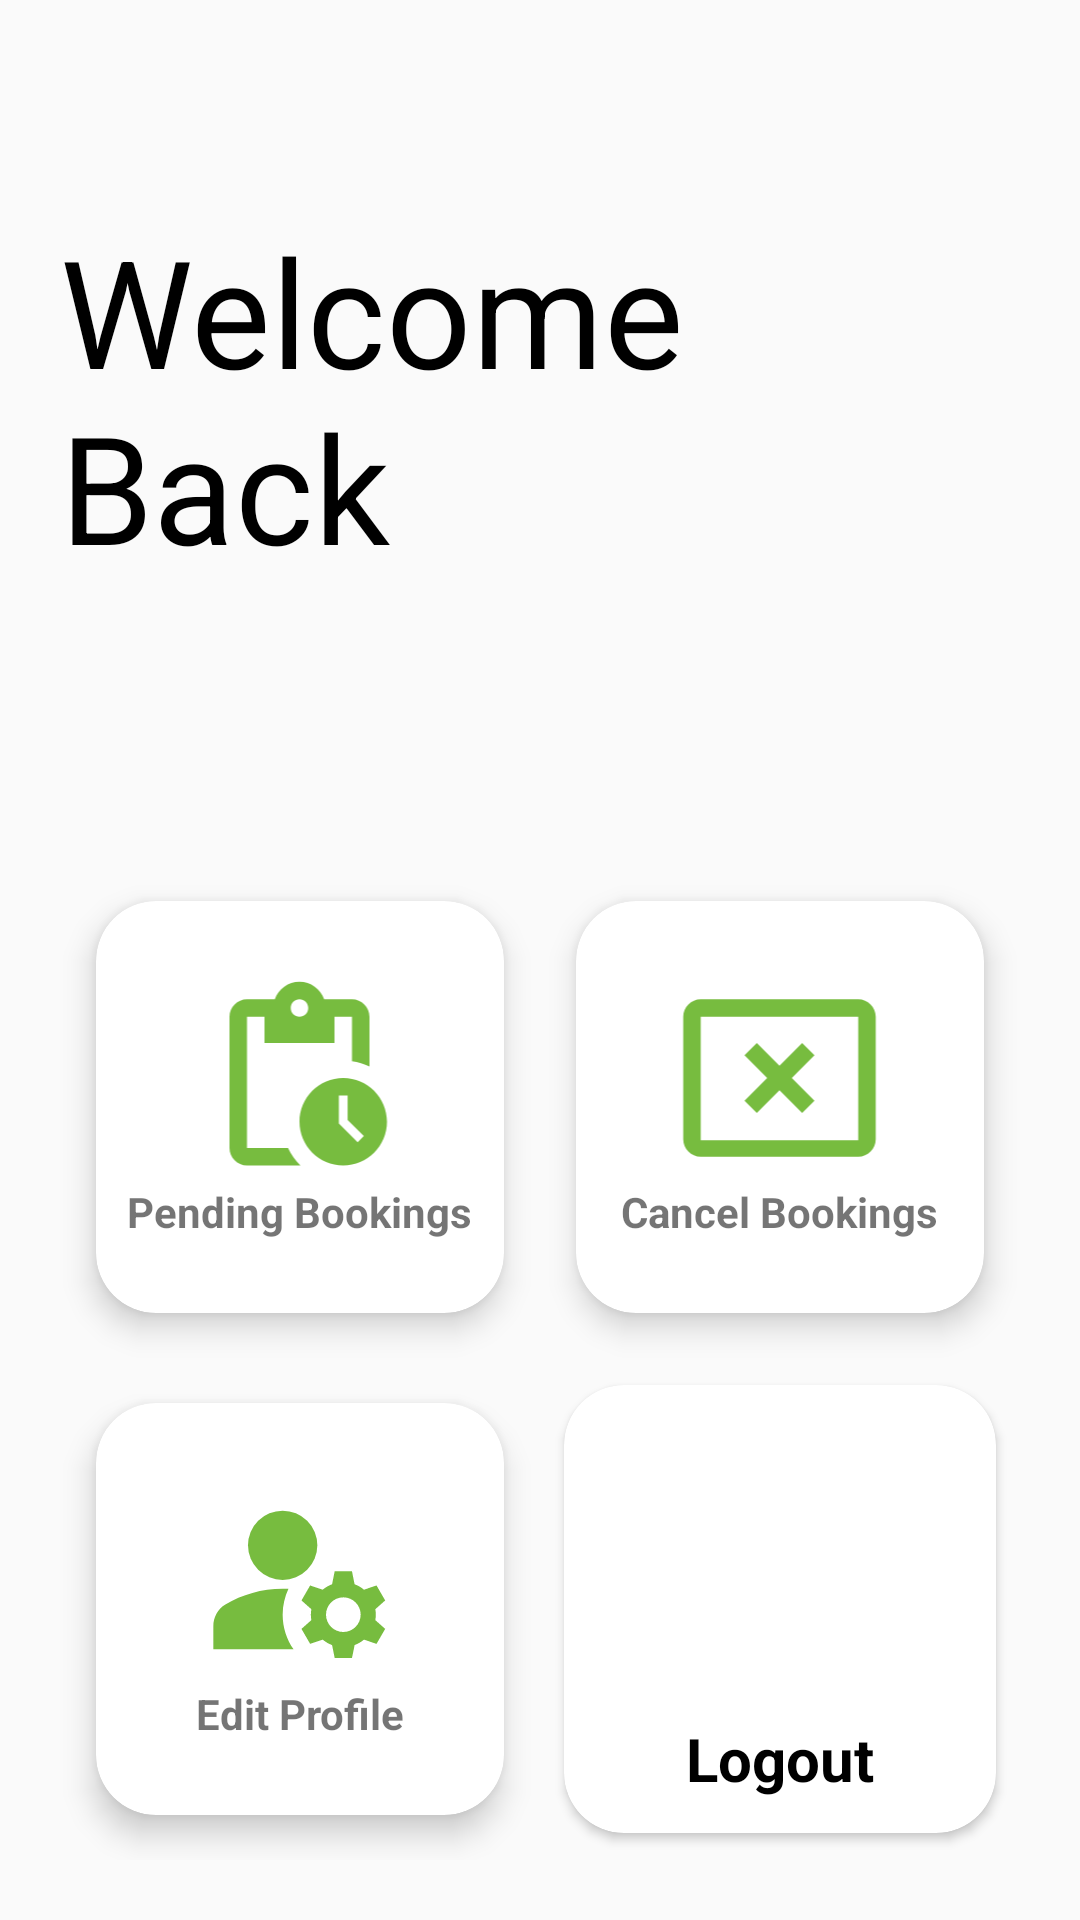

The Android layout XML behind this screen, and the referenced resources:
<!-- AndroidManifest.xml: application theme Theme.AppCompat.Light.NoActionBar -->
<!-- res/layout/fragment_home.xml -->
<?xml version="1.0" encoding="utf-8"?>
<RelativeLayout xmlns:android="http://schemas.android.com/apk/res/android"
    xmlns:tools="http://schemas.android.com/tools"
    android:layout_width="match_parent"
    android:layout_height="match_parent"
    xmlns:app="http://schemas.android.com/apk/res-auto"
    tools:context=".Home">

    <LinearLayout
        android:layout_width="match_parent"
        android:layout_height="wrap_content"
        android:id="@+id/innerLin"
        android:orientation="vertical"
        android:layout_marginTop="50dp"

        >

        <TextView
            android:layout_width="match_parent"
            android:layout_height="wrap_content"
            android:id="@+id/hello"
            android:text="Welcome Back"
            android:textColor="@color/black"
            android:textSize="50dp"
            android:layout_margin="20dp"
            />
        <EditText
            android:layout_width="match_parent"
            android:layout_height="50dp"
            android:id="@+id/name"
            android:layout_marginLeft="20dp"
            android:layout_marginRight="20dp"
            android:textColor="@color/black"
            android:textStyle="bold"
            android:editable="false"
            style="@style/EditTextStyle"

            />

    </LinearLayout>

    <GridLayout
        android:id="@+id/categoryGridView"
        android:layout_width="match_parent"
        android:layout_height="match_parent"
        android:layout_below="@+id/innerLin"
        android:layout_marginStart="20dp"
        android:layout_marginTop="20dp"
        android:layout_marginEnd="20dp"
        android:layout_marginBottom="20dp"
        android:columnCount="2"
        android:rowCount="3">

        <androidx.cardview.widget.CardView
            android:id="@+id/pendingCard"
            android:layout_width="50dp"
            android:layout_height="50dp"
            android:layout_row="0"
            app:cardBackgroundColor="@color/white"
            android:layout_rowWeight="1"
            android:layout_column="0"
            android:layout_columnWeight="1"
            android:layout_gravity="fill"
            app:cardCornerRadius="20dp"
            app:cardElevation="6dp"
            app:cardUseCompatPadding="true">


            <LinearLayout
                android:layout_width="wrap_content"
                android:layout_height="wrap_content"
                android:layout_gravity="center_vertical|center_horizontal"
                android:gravity="center"
                android:orientation="vertical">

                <ImageView
                    android:layout_width="match_parent"
                    android:layout_height="70dp"
                    android:src="@drawable/baseline_pending_actions_24"
                    />
                <TextView
                    android:layout_width="match_parent"
                    android:layout_height="wrap_content"
                    android:text="Pending Bookings"
                    android:textStyle="bold"

                    />


            </LinearLayout>
        </androidx.cardview.widget.CardView>

        <androidx.cardview.widget.CardView
            android:id="@+id/cancelCard"
            android:layout_width="50dp"
            android:layout_height="50dp"
            android:layout_row="0"
            android:layout_rowWeight="1"
            android:layout_column="1"
            android:layout_columnWeight="1"
            android:layout_gravity="fill"
            app:cardBackgroundColor="@color/white"
            app:cardCornerRadius="20dp"
            app:cardElevation="6dp"
            app:cardUseCompatPadding="true">


            <LinearLayout
                android:layout_width="wrap_content"
                android:layout_height="wrap_content"
                android:layout_gravity="center_vertical|center_horizontal"
                android:gravity="center"
                android:orientation="vertical">

                <ImageView
                    android:layout_width="match_parent"
                    android:layout_height="70dp"
                    android:src="@drawable/baseline_cancel_presentation_24"
                    />
                <TextView
                    android:layout_width="match_parent"
                    android:layout_height="wrap_content"
                    android:text="Cancel Bookings"
                    android:textStyle="bold"

                    />





            </LinearLayout>
        </androidx.cardview.widget.CardView>

        <androidx.cardview.widget.CardView
            android:id="@+id/editCard"
            android:layout_width="50dp"
            android:layout_height="50dp"
            android:layout_row="1"
            android:layout_rowWeight="1"
            android:layout_column="0"
            app:cardBackgroundColor="@color/white"
            android:layout_columnWeight="1"
            android:layout_gravity="fill"
            app:cardCornerRadius="20dp"
            app:cardElevation="6dp"
            app:cardUseCompatPadding="true">


            <LinearLayout
                android:layout_width="wrap_content"
                android:layout_height="wrap_content"
                android:layout_gravity="center_vertical|center_horizontal"
                android:gravity="center"
                android:orientation="vertical">

                <ImageView
                    android:layout_width="match_parent"
                    android:layout_height="70dp"
                    android:src="@drawable/baseline_manage_accounts_24"
                    />
                <TextView
                    android:layout_width="match_parent"
                    android:layout_height="wrap_content"
                    android:text="Edit Profile"
                    android:textStyle="bold"

                    />




            </LinearLayout>
        </androidx.cardview.widget.CardView>

        <androidx.cardview.widget.CardView
            android:id="@+id/logoutCard"
            android:layout_width="50dp"
            android:layout_height="50dp"
            android:layout_row="0"
            app:cardBackgroundColor="@color/white"
            android:layout_rowWeight="1"
            android:layout_columnWeight="1"
            android:layout_gravity="fill"
            app:cardCornerRadius="20dp"
            app:cardUseCompatPadding="true">


            <LinearLayout
                android:layout_width="wrap_content"
                android:layout_height="wrap_content"
                android:layout_gravity="center_vertical|center_horizontal"
                android:gravity="center"
                android:orientation="vertical">

                <ImageView
                    android:layout_width="70dp"
                    android:layout_height="100dp"
                    android:src="@drawable/baseline_logout_24"
                    />
                <TextView
                    android:layout_width="wrap_content"
                    android:layout_height="wrap_content"
                    android:text="Logout"
                    android:textStyle="bold"
                    android:textSize="20dp"
                    android:textColor="@color/black"
                    />




            </LinearLayout>
        </androidx.cardview.widget.CardView>



    </GridLayout>




</RelativeLayout>
<!-- resources referenced by this layout -->
<resources>
  <color name="black">#FF000000</color>
  <color name="white">#FFFFFFFF</color>
  <!-- drawable baseline_cancel_presentation_24 (drawable) -->
  <vector android:height="24dp" android:tint="@color/green"
      android:viewportHeight="24" android:viewportWidth="24"
      android:width="24dp" xmlns:android="http://schemas.android.com/apk/res/android">
      <path android:fillColor="@android:color/white" android:pathData="M21,19.1H3V5h18v14.1zM21,3H3c-1.1,0 -2,0.9 -2,2v14c0,1.1 0.9,2 2,2h18c1.1,0 2,-0.9 2,-2V5c0,-1.1 -0.9,-2 -2,-2z"/>
      <path android:fillColor="@android:color/white" android:pathData="M14.59,8L12,10.59 9.41,8 8,9.41 10.59,12 8,14.59 9.41,16 12,13.41 14.59,16 16,14.59 13.41,12 16,9.41z"/>
  </vector>
  <!-- drawable baseline_manage_accounts_24 (drawable) -->
  <vector android:height="24dp" android:tint="@color/green"
      android:viewportHeight="24" android:viewportWidth="24"
      android:width="24dp" xmlns:android="http://schemas.android.com/apk/res/android">
      <path android:fillColor="@android:color/white" android:pathData="M10,8m-4,0a4,4 0,1 1,8 0a4,4 0,1 1,-8 0"/>
      <path android:fillColor="@android:color/white" android:pathData="M10.67,13.02C10.45,13.01 10.23,13 10,13c-2.42,0 -4.68,0.67 -6.61,1.82C2.51,15.34 2,16.32 2,17.35V20h9.26C10.47,18.87 10,17.49 10,16C10,14.93 10.25,13.93 10.67,13.02z"/>
      <path android:fillColor="@android:color/white" android:pathData="M20.75,16c0,-0.22 -0.03,-0.42 -0.06,-0.63l1.14,-1.01l-1,-1.73l-1.45,0.49c-0.32,-0.27 -0.68,-0.48 -1.08,-0.63L18,11h-2l-0.3,1.49c-0.4,0.15 -0.76,0.36 -1.08,0.63l-1.45,-0.49l-1,1.73l1.14,1.01c-0.03,0.21 -0.06,0.41 -0.06,0.63s0.03,0.42 0.06,0.63l-1.14,1.01l1,1.73l1.45,-0.49c0.32,0.27 0.68,0.48 1.08,0.63L16,21h2l0.3,-1.49c0.4,-0.15 0.76,-0.36 1.08,-0.63l1.45,0.49l1,-1.73l-1.14,-1.01C20.72,16.42 20.75,16.22 20.75,16zM17,18c-1.1,0 -2,-0.9 -2,-2s0.9,-2 2,-2s2,0.9 2,2S18.1,18 17,18z"/>
  </vector>
  <!-- drawable baseline_pending_actions_24 (drawable) -->
  <vector android:height="24dp" android:tint="@color/green"
      android:viewportHeight="24" android:viewportWidth="24"
      android:width="24dp" xmlns:android="http://schemas.android.com/apk/res/android">
      <path android:fillColor="@android:color/white" android:pathData="M17,12c-2.76,0 -5,2.24 -5,5s2.24,5 5,5c2.76,0 5,-2.24 5,-5S19.76,12 17,12zM18.65,19.35l-2.15,-2.15V14h1v2.79l1.85,1.85L18.65,19.35zM18,3h-3.18C14.4,1.84 13.3,1 12,1S9.6,1.84 9.18,3H6C4.9,3 4,3.9 4,5v15c0,1.1 0.9,2 2,2h6.11c-0.59,-0.57 -1.07,-1.25 -1.42,-2H6V5h2v3h8V5h2v5.08c0.71,0.1 1.38,0.31 2,0.6V5C20,3.9 19.1,3 18,3zM12,5c-0.55,0 -1,-0.45 -1,-1c0,-0.55 0.45,-1 1,-1c0.55,0 1,0.45 1,1C13,4.55 12.55,5 12,5z"/>
  </vector>
  <style name="EditTextStyle" parent="Widget.AppCompat.EditText">
          <item name="android:background">@null</item>
  
      </style>
  <color name="green">#77BC3F</color>
</resources>
